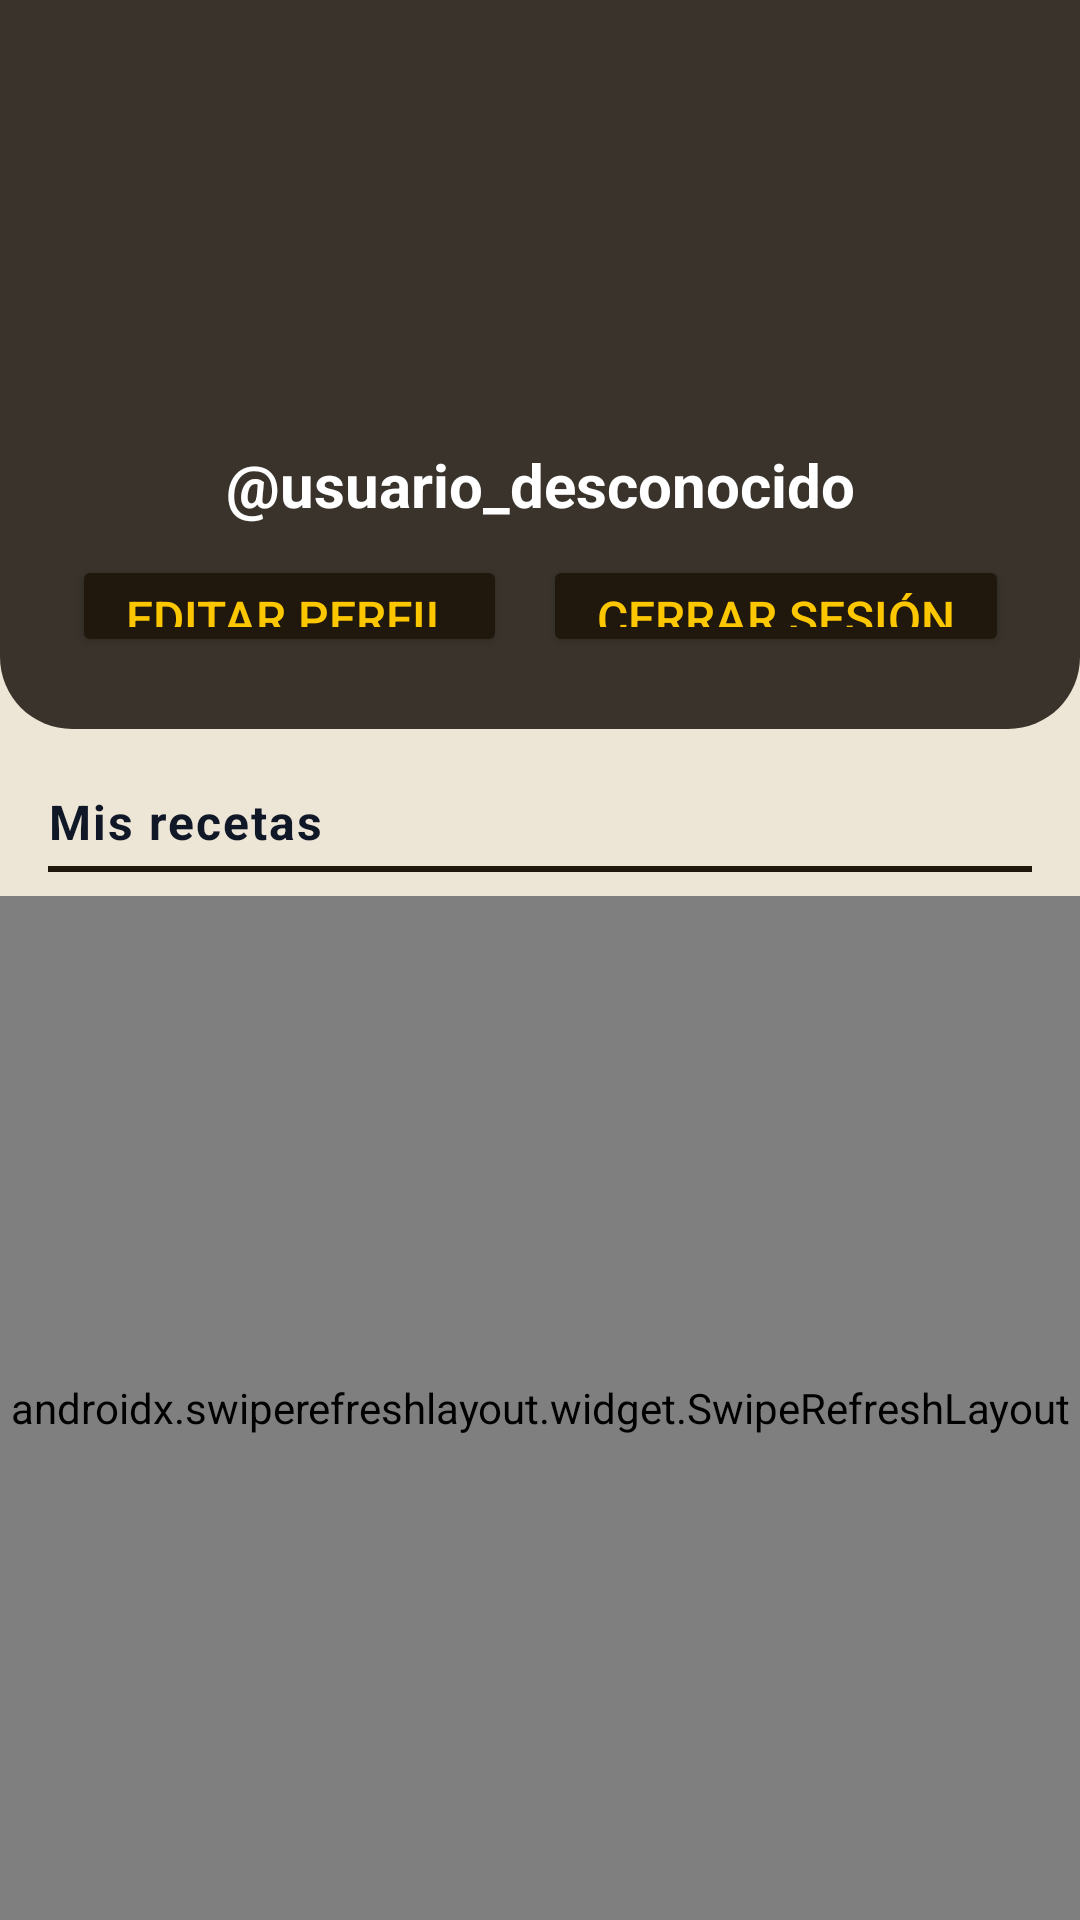

The Android layout XML behind this screen, and the referenced resources:
<!-- AndroidManifest.xml: application theme Theme.RefriMancia -->
<!-- res/layout/usuario_fragment.xml -->
<?xml version="1.0" encoding="utf-8"?>
<androidx.constraintlayout.widget.ConstraintLayout xmlns:android="http://schemas.android.com/apk/res/android"
    xmlns:app="http://schemas.android.com/apk/res-auto"
    android:layout_width="match_parent"
    android:layout_height="match_parent"
    android:background="@color/beige">

    
    <androidx.constraintlayout.widget.ConstraintLayout
            android:id="@+id/header_perfil"
            android:layout_width="0dp"
            android:layout_height="wrap_content"
            android:background="@drawable/bg_perfil_header"
            android:paddingBottom="24dp"
            app:layout_constraintTop_toTopOf="parent"
            app:layout_constraintStart_toStartOf="parent"
            app:layout_constraintEnd_toEndOf="parent">

        
        <View
                android:id="@+id/foto_border"
                android:layout_width="112dp"
                android:layout_height="112dp"
                android:layout_marginTop="28dp"
                android:background="@drawable/bg_foto_perfil_border"
                app:layout_constraintTop_toTopOf="parent"
                app:layout_constraintStart_toStartOf="parent"
                app:layout_constraintEnd_toEndOf="parent" />

        <ImageView
                android:id="@+id/profile_image"
                android:layout_width="104dp"
                android:layout_height="104dp"
                android:src="@drawable/bg_placeholder_circular"
                app:layout_constraintTop_toTopOf="@id/foto_border"
                app:layout_constraintBottom_toBottomOf="@id/foto_border"
                app:layout_constraintStart_toStartOf="@id/foto_border"
                app:layout_constraintEnd_toEndOf="@id/foto_border" />

        <TextView
                android:id="@+id/nombre_usuario"
                android:layout_width="wrap_content"
                android:layout_height="wrap_content"
                android:layout_marginTop="12dp"
                android:text="@string/recipe_unknown_user"
                android:textSize="20sp"
                android:textStyle="bold"
                android:textColor="@android:color/white"
                app:layout_constraintTop_toBottomOf="@id/profile_image"
                app:layout_constraintStart_toStartOf="parent"
                app:layout_constraintEnd_toEndOf="parent" />

        <LinearLayout
                android:id="@+id/ll_botones_perfil"
                android:layout_width="wrap_content"
                android:layout_height="wrap_content"
                android:orientation="horizontal"
                android:layout_marginTop="10dp"
                android:gravity="center_vertical"
                app:layout_constraintTop_toBottomOf="@id/nombre_usuario"
                app:layout_constraintStart_toStartOf="parent"
                app:layout_constraintEnd_toEndOf="parent">

            <Button
                    android:id="@+id/btn_editar_perfil"
                    android:layout_width="wrap_content"
                    android:layout_height="34dp"
                    android:text="@string/btn_editar_perfil"
                    android:textSize="16sp"
                    android:insetTop="0dp"
                    android:insetBottom="0dp"
                    android:paddingHorizontal="18dp"
                    style="@style/estiloBotones" />

            <View
                    android:layout_width="12dp"
                    android:layout_height="0dp" />

            <Button
                    android:id="@+id/btn_cerrar_sesion"
                    android:layout_width="wrap_content"
                    android:layout_height="34dp"
                    android:text="@string/btn_cerrar_sesion"
                    android:textSize="16sp"
                    android:insetTop="0dp"
                    android:insetBottom="0dp"
                    android:paddingHorizontal="18dp"
                    style="@style/estiloBotones" />

        </LinearLayout>

    </androidx.constraintlayout.widget.ConstraintLayout>

    
    <TextView
        android:id="@+id/tv_mis_recetas_titulo"
        android:layout_width="0dp"
        android:layout_height="wrap_content"
        android:layout_marginTop="20dp"
        android:layout_marginStart="16dp"
        android:layout_marginEnd="16dp"
        android:text="@string/user_recipes_label"
        android:textSize="16sp"
        android:textStyle="bold"
        android:textColor="@color/azul_oscuro"
        android:letterSpacing="0.04"
        app:layout_constraintTop_toBottomOf="@id/header_perfil"
        app:layout_constraintStart_toStartOf="parent"
        app:layout_constraintEnd_toEndOf="parent" />

    <View
        android:id="@+id/linea_mis_recetas"
        android:layout_width="0dp"
        android:layout_height="2dp"
        android:background="@color/marron_oscuro"
        android:layout_marginStart="16dp"
        android:layout_marginEnd="16dp"
        android:layout_marginTop="4dp"
        app:layout_constraintTop_toBottomOf="@id/tv_mis_recetas_titulo"
        app:layout_constraintStart_toStartOf="parent"
        app:layout_constraintEnd_toEndOf="parent" />

    <androidx.swiperefreshlayout.widget.SwipeRefreshLayout
        android:id="@+id/swipe_recetas_usuario"
        android:layout_width="match_parent"
        android:layout_height="0dp"
        android:layout_marginTop="8dp"
        app:layout_constraintTop_toBottomOf="@id/linea_mis_recetas"
        app:layout_constraintBottom_toBottomOf="parent">

        <androidx.recyclerview.widget.RecyclerView
            android:id="@+id/rv_recetas_usuario"
            android:layout_width="match_parent"
            android:layout_height="match_parent"
            android:paddingHorizontal="12dp"
            android:paddingTop="8dp"
            android:paddingBottom="8dp"
            android:clipToPadding="false" />

    </androidx.swiperefreshlayout.widget.SwipeRefreshLayout>

    
    <LinearLayout
        android:id="@+id/empty_state"
        android:layout_width="wrap_content"
        android:layout_height="wrap_content"
        android:orientation="vertical"
        android:gravity="center"
        android:visibility="gone"
        app:layout_constraintTop_toTopOf="@id/swipe_recetas_usuario"
        app:layout_constraintBottom_toBottomOf="parent"
        app:layout_constraintStart_toStartOf="parent"
        app:layout_constraintEnd_toEndOf="parent">

        <ImageView
            android:layout_width="72dp"
            android:layout_height="72dp"
            android:src="@android:drawable/ic_menu_info_details"
            app:tint="@color/gris_marron" />

        <TextView
            android:layout_width="wrap_content"
            android:layout_height="wrap_content"
            android:text="@string/user_no_recipes"
            android:textColor="@color/gris_marron"
            android:textSize="15sp"
            android:layout_marginTop="12dp" />

    </LinearLayout>

</androidx.constraintlayout.widget.ConstraintLayout>
<!-- resources referenced by this layout -->
<resources>
  <color name="azul_oscuro">#101828</color>
  <color name="beige">#ede5d6</color>
  <color name="gris_marron">#39332b</color>
  <color name="marron_oscuro">#21180d</color>
  <!-- drawable bg_perfil_header (drawable) -->
  <?xml version="1.0" encoding="utf-8"?>
  <shape xmlns:android="http://schemas.android.com/apk/res/android"
      android:shape="rectangle">
      <gradient
          android:startColor="@color/gris_marron"
          android:endColor="@color/gris_marron"
          android:angle="135"
          android:type="linear" />
      <corners
          android:bottomLeftRadius="24dp"
          android:bottomRightRadius="24dp" />
  </shape>
  <string name="btn_cerrar_sesion">Cerrar sesión</string>
  <string name="btn_editar_perfil">Editar perfil</string>
  <string name="recipe_unknown_user">\@usuario_desconocido</string>
  <string name="user_no_recipes">No tienes recetas aún</string>
  <string name="user_recipes_label">Mis recetas</string>
  <style name="estiloBotones">
          <item name="android:textColor">@color/amarillo</item>
          <item name="backgroundTint">@color/marron_oscuro</item>
          <item name="android:textSize">18sp</item>
      </style>
  <style name="Theme.RefriMancia" parent="Base.Theme.RefriMancia">
          <item name="android:windowSoftInputMode">adjustResize</item>
      </style>
  <color name="amarillo">#fdc700</color>
  <style name="Base.Theme.RefriMancia" parent="Theme.Material3.DayNight.NoActionBar">
          <item name="colorPrimary">@color/marron_oscuro</item>
          <item name="colorSecondary">@color/amarillo</item>
          
          <item name="android:statusBarColor">@color/marron_oscuro</item>
          <item name="android:windowLightStatusBar">false</item>
      </style>
</resources>
